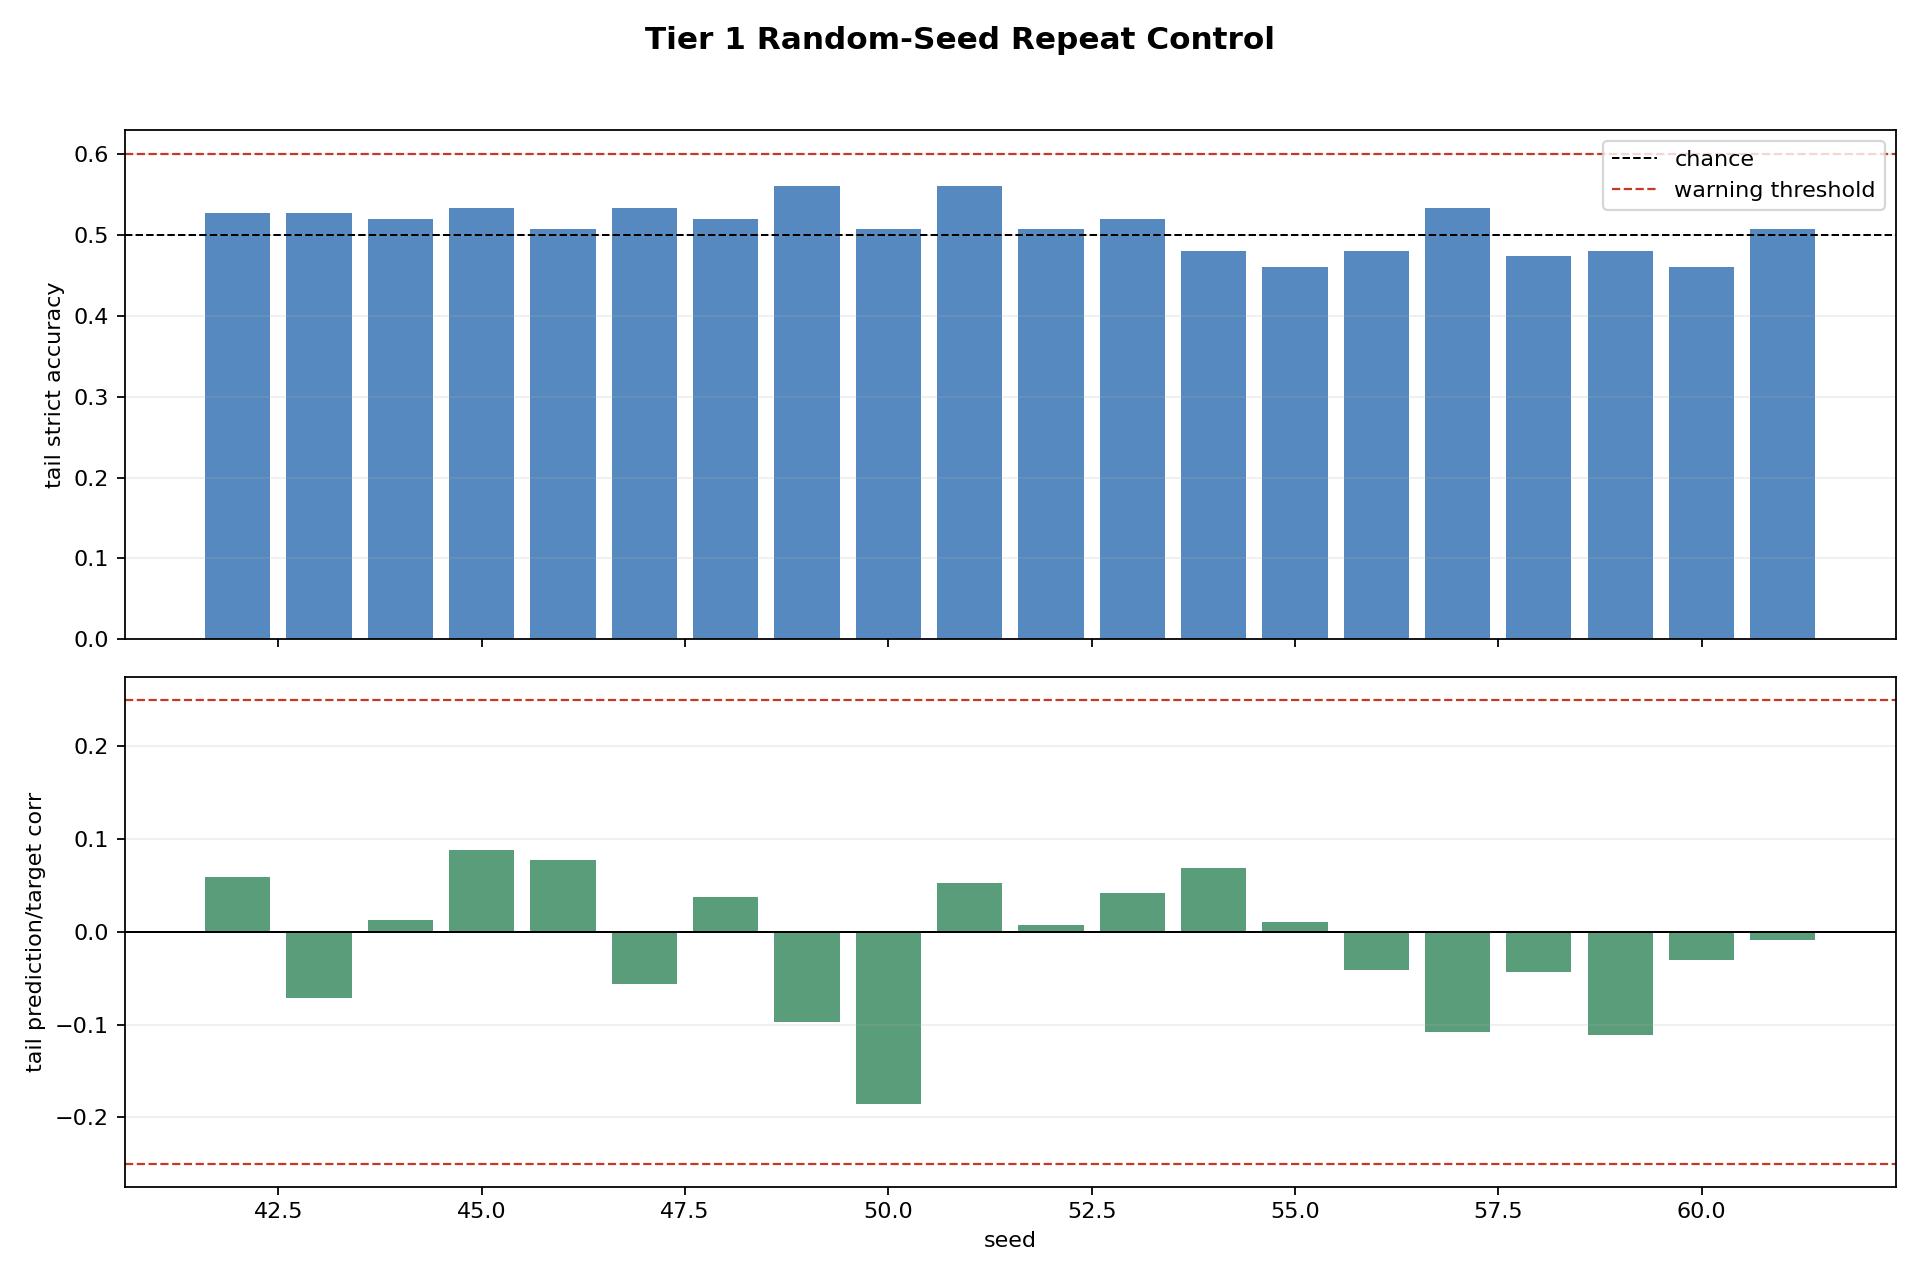

Values plotted in this chart, from the file beside it:
steps, warmup_steps, tail_steps, final_capital, capital_delta, max_abs_dopamine, mean_abs_dopamine, final_accuracy_ema, tail_accuracy_ema, strict_accuracy_all_nonzero_targets, strict_accuracy_tail_nonzero_targets, nonzero_target_count_tail, mean_abs_prediction, tail_mean_abs_prediction, max_abs_prediction, prediction_target_corr, tail_prediction_target_corr, final_n_alive, max_n_alive, total_births, total_deaths, seed, runtime_seconds, backend
200, 50, 150, 0.99, -0.009996, 0.9998, 0.6447, 0.4726, 0.4834, 0.465, 0.5267, 150, 0.2754, 0.2763, 0.4908, 0.05855, 0.05901, 9, 9, 8, 0, 42, 0.8972, MockSimulator
200, 50, 150, 0.9477, -0.05233, 1, 0.8205, 0.4763, 0.4996, 0.4949, 0.5267, 150, 0.2864, 0.2997, 0.4319, -0.04674, -0.07186, 10, 10, 9, 0, 43, 0.9217, MockSimulator
200, 50, 150, 1.001, 0.0007209, 0.9996, 0.6126, 0.4781, 0.4579, 0.4724, 0.52, 150, 0.267, 0.2751, 0.5237, 0.02154, 0.01251, 9, 9, 8, 0, 44, 0.9774, MockSimulator
200, 50, 150, 1.006, 0.006008, 1, 0.7947, 0.5472, 0.4682, 0.485, 0.5333, 150, 0.2867, 0.2955, 0.5323, 0.1035, 0.08851, 10, 10, 9, 0, 45, 1.13, MockSimulator
200, 50, 150, 0.9341, -0.06591, 0.9999, 0.6658, 0.4912, 0.4604, 0.48, 0.5067, 150, 0.2711, 0.281, 0.5273, 0.0513, 0.07802, 9, 9, 8, 0, 46, 0.8783, MockSimulator
200, 50, 150, 0.9923, -0.007724, 1, 0.827, 0.5232, 0.5531, 0.5477, 0.5333, 150, 0.2788, 0.2884, 0.4121, -0.06914, -0.05614, 10, 10, 9, 0, 47, 0.8726, MockSimulator
200, 50, 150, 0.9223, -0.07767, 1, 0.815, 0.5203, 0.4846, 0.535, 0.52, 150, 0.2712, 0.2797, 0.4176, -0.02015, 0.03734, 10, 10, 9, 0, 48, 0.8273, MockSimulator
200, 50, 150, 0.9725, -0.0275, 1, 0.7733, 0.527, 0.5381, 0.5707, 0.56, 150, 0.2934, 0.3012, 0.5028, -0.0971, -0.09686, 10, 10, 9, 0, 49, 1.047, MockSimulator
200, 50, 150, 0.9801, -0.0199, 1, 0.6494, 0.5025, 0.5446, 0.5455, 0.5067, 150, 0.276, 0.2792, 0.4898, -0.1484, -0.1862, 9, 9, 8, 0, 50, 0.871, MockSimulator
200, 50, 150, 0.9262, -0.07383, 1, 0.7136, 0.5298, 0.4873, 0.5176, 0.56, 150, 0.2693, 0.277, 0.5085, 0.06147, 0.05277, 10, 10, 9, 0, 51, 0.8332, MockSimulator
200, 50, 150, 1.003, 0.002863, 1, 0.8134, 0.5125, 0.4786, 0.475, 0.5067, 150, 0.2738, 0.2805, 0.4809, 0.02868, 0.006932, 10, 10, 9, 0, 52, 0.9178, MockSimulator
200, 50, 150, 0.9433, -0.05671, 0.9999, 0.6924, 0.4937, 0.4932, 0.4949, 0.52, 150, 0.2838, 0.2982, 0.5096, 0.06026, 0.04226, 9, 9, 8, 0, 53, 0.8958, MockSimulator
200, 50, 150, 0.9435, -0.05647, 1, 0.7368, 0.5052, 0.498, 0.495, 0.48, 150, 0.2856, 0.2947, 0.4832, 0.02977, 0.0688, 9, 9, 8, 0, 54, 0.8997, MockSimulator
200, 50, 150, 0.9225, -0.07752, 1, 0.7663, 0.4723, 0.475, 0.5202, 0.46, 150, 0.2801, 0.2883, 0.4621, -0.01256, 0.01057, 10, 10, 9, 0, 55, 1.078, MockSimulator
200, 50, 150, 0.9951, -0.004946, 1.0, 0.8649, 0.5142, 0.4736, 0.4724, 0.48, 150, 0.2559, 0.2618, 0.4728, -0.04997, -0.04102, 10, 10, 9, 0, 56, 1.305, MockSimulator
200, 50, 150, 1.013, 0.01299, 0.9994, 0.6953, 0.4854, 0.4569, 0.465, 0.5333, 150, 0.2888, 0.298, 0.4874, -0.01926, -0.1076, 9, 9, 8, 0, 57, 1.74, MockSimulator
200, 50, 150, 1.042, 0.04248, 0.9997, 0.6868, 0.534, 0.4482, 0.4472, 0.4733, 150, 0.297, 0.3057, 0.4805, 0.04272, -0.0433, 9, 9, 8, 0, 58, 1.256, MockSimulator
200, 50, 150, 0.946, -0.05402, 1, 0.7708, 0.5087, 0.4788, 0.4747, 0.48, 150, 0.2975, 0.3044, 0.4999, -0.07216, -0.1113, 10, 10, 9, 0, 59, 1.903, MockSimulator
200, 50, 150, 0.9714, -0.02864, 1, 0.8278, 0.4943, 0.4982, 0.48, 0.46, 150, 0.2723, 0.2776, 0.4979, -0.03477, -0.02987, 10, 10, 9, 0, 60, 1.784, MockSimulator
200, 50, 150, 0.9671, -0.03289, 0.9992, 0.6782, 0.5183, 0.4831, 0.4824, 0.5067, 150, 0.3028, 0.3116, 0.487, 0.03421, -0.008796, 9, 9, 8, 0, 61, 1.258, MockSimulator
